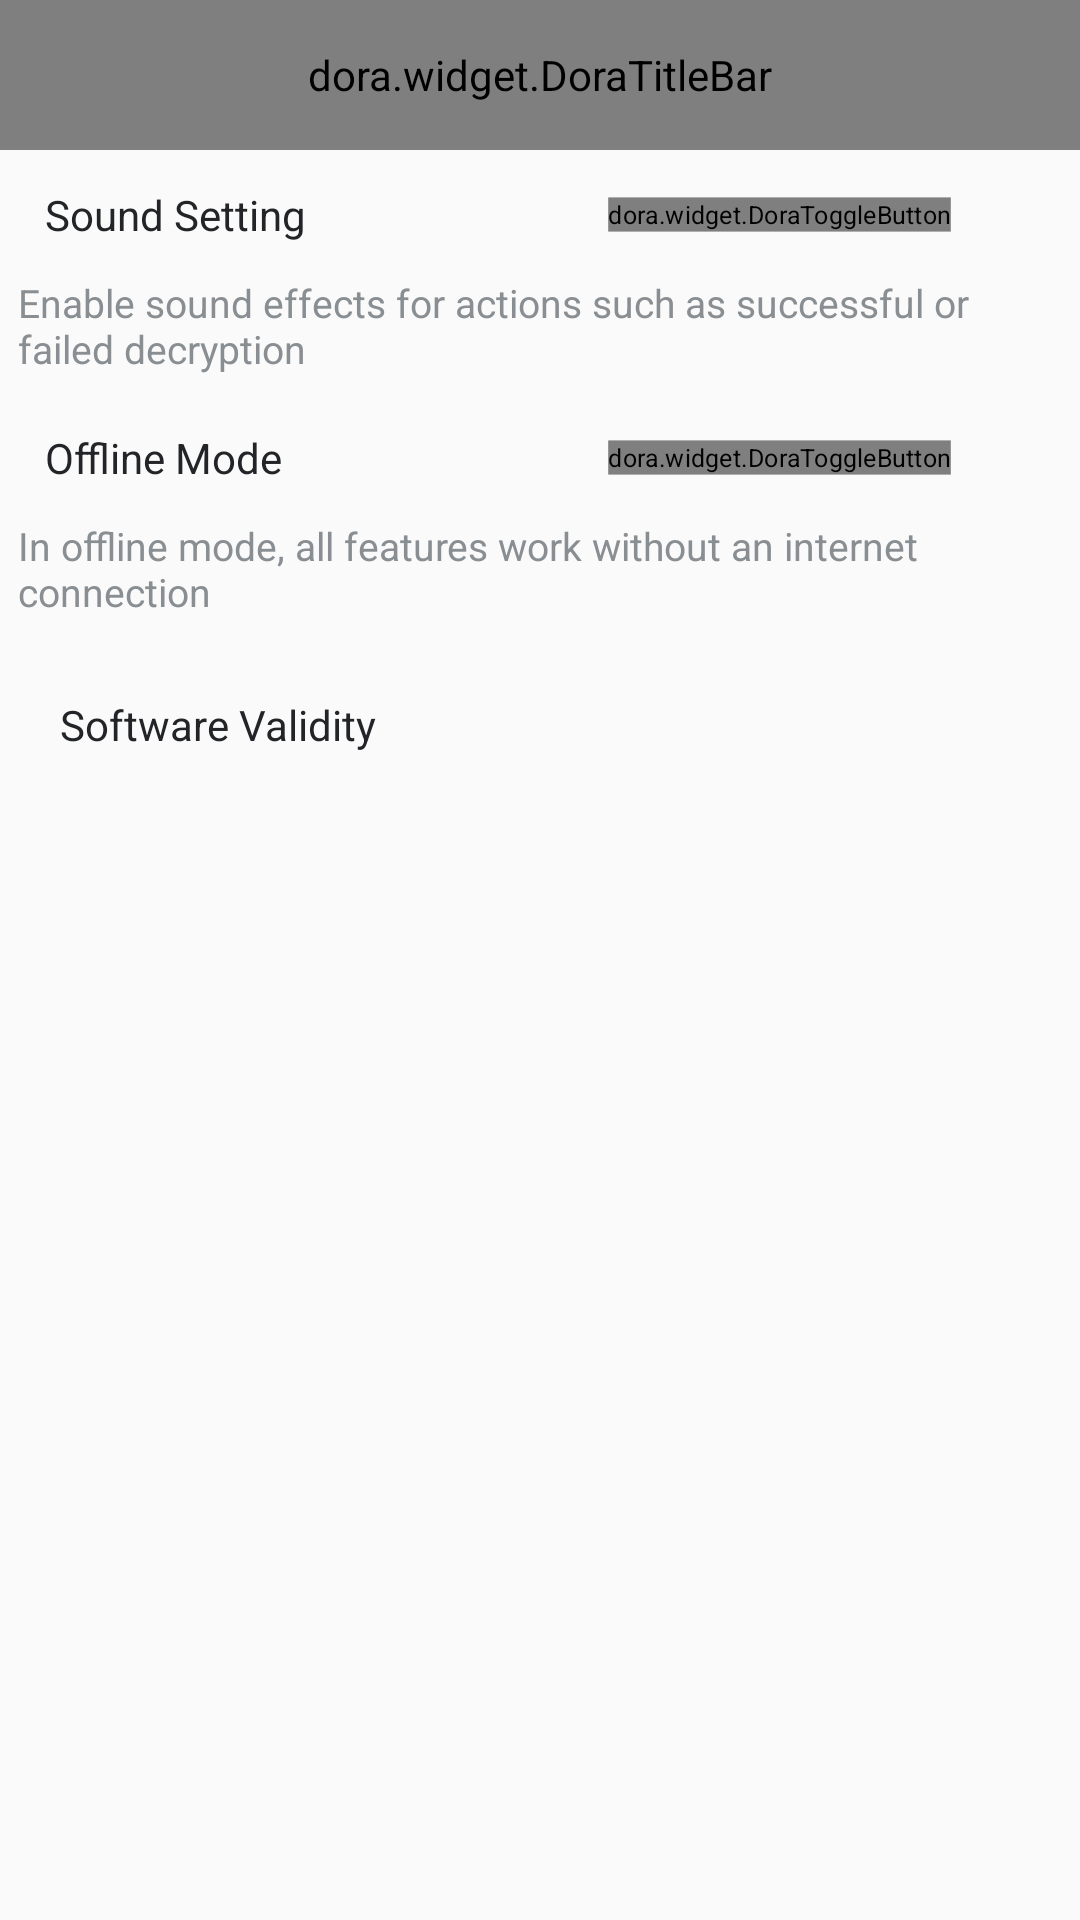

Here is an Android app screen rendered from its layout file. Give the layout XML and the strings, colors and styles it references.
<!-- AndroidManifest.xml: application theme Theme.DoraCryptoTools -->
<!-- res/layout/activity_settings.xml -->
<?xml version="1.0" encoding="utf-8"?>
<layout xmlns:android="http://schemas.android.com/apk/res/android"
    xmlns:app="http://schemas.android.com/apk/res-auto"
    xmlns:tools="http://schemas.android.com/tools"
    tools:context=".ui.activity.SettingsActivity">

    <data>

    </data>

    <LinearLayout
        android:layout_width="match_parent"
        android:layout_height="match_parent"
        android:orientation="vertical">

        <dora.widget.DoraTitleBar
            android:id="@+id/titleBar"
            android:layout_width="match_parent"
            android:layout_height="50dp"
            android:background="@color/colorPrimary"
            app:dview_backIconTint="@color/white"
            app:dview_title="@string/settings" />

        <ScrollView
            android:layout_width="match_parent"
            android:layout_height="match_parent"
            android:fillViewport="true">

            <LinearLayout
                android:layout_width="match_parent"
                android:layout_height="wrap_content"
                android:orientation="vertical">

                <RelativeLayout
                    android:id="@+id/rl_settings_sound_setting"
                    android:layout_width="match_parent"
                    android:layout_height="wrap_content"
                    android:layout_marginTop="7dp"
                    android:background="@drawable/selector_item_common"
                    android:padding="5dp">

                    <TextView
                        android:layout_width="wrap_content"
                        android:layout_height="wrap_content"
                        android:layout_centerVertical="true"
                        android:layout_marginStart="10dp"
                        android:text="@string/sound_setting"
                        android:textColor="@color/colorMainText" />

                    <dora.widget.DoraToggleButton
                        android:id="@+id/tb_settings_sound_setting"
                        android:layout_width="wrap_content"
                        android:layout_height="wrap_content"
                        android:layout_alignParentEnd="true"
                        android:layout_centerVertical="true"
                        android:scaleX="0.6"
                        android:scaleY="0.6"
                        app:dview_checkedColor="@color/purple_200"
                        app:dview_showIndicator="false" />
                </RelativeLayout>
                <TextView
                    android:layout_width="wrap_content"
                    android:layout_height="wrap_content"
                    android:layout_margin="6dp"
                    android:text="@string/sound_setting_prompt"
                    android:textSize="13sp"
                    android:textColor="@color/colorSecondaryText"/>
                <RelativeLayout
                    android:id="@+id/rl_settings_offline_mode"
                    android:layout_width="match_parent"
                    android:layout_height="wrap_content"
                    android:layout_marginTop="7dp"
                    android:background="@drawable/selector_item_common"
                    android:padding="5dp">

                    <TextView
                        android:layout_width="wrap_content"
                        android:layout_height="wrap_content"
                        android:layout_centerVertical="true"
                        android:layout_marginStart="10dp"
                        android:text="@string/offline_mode"
                        android:textColor="@color/colorMainText" />

                    <dora.widget.DoraToggleButton
                        android:id="@+id/tb_settings_offline_mode"
                        android:layout_width="wrap_content"
                        android:layout_height="wrap_content"
                        android:layout_alignParentEnd="true"
                        android:layout_centerVertical="true"
                        android:scaleX="0.6"
                        android:scaleY="0.6"
                        app:dview_checkedColor="@color/purple_200"
                        app:dview_showIndicator="false" />
                </RelativeLayout>
                <TextView
                    android:layout_width="wrap_content"
                    android:layout_height="wrap_content"
                    android:layout_margin="6dp"
                    android:text="@string/offline_mode_prompt"
                    android:textSize="13sp"
                    android:textColor="@color/colorSecondaryText"/>
                
                <LinearLayout
                    android:layout_width="match_parent"
                    android:layout_height="wrap_content"
                    android:layout_margin="20dp"
                    android:orientation="vertical"
                    android:gravity="start">

                    <TextView
                        android:id="@+id/tv_app_validity_title"
                        android:layout_width="wrap_content"
                        android:layout_height="wrap_content"
                        android:text="@string/software_validity"
                        android:textSize="14sp"
                        android:textColor="@color/colorMainText" />

                    <TextView
                        android:id="@+id/tv_app_validity_date"
                        android:layout_width="wrap_content"
                        android:layout_height="wrap_content"
                        android:layout_marginTop="6dp"
                        android:textSize="13sp"
                        android:textColor="@color/colorSecondaryText" />
                </LinearLayout>

            </LinearLayout>
        </ScrollView>
    </LinearLayout>

</layout>
<!-- resources referenced by this layout -->
<resources>
  <color name="colorMainText">#222427</color>
  <color name="colorPrimary">@color/purple_200</color>
  <color name="colorSecondaryText">#898e92</color>
  <color name="purple_200">#FFBB86FC</color>
  <color name="white">#FFFFFFFF</color>
  <string name="offline_mode">Offline Mode</string>
  <string name="offline_mode_prompt">In offline mode, all features work without an internet connection</string>
  <string name="settings">Settings</string>
  <string name="software_validity">Software Validity</string>
  <string name="sound_setting">Sound Setting</string>
  <string name="sound_setting_prompt">Enable sound effects for actions such as successful or failed decryption</string>
  <style name="Theme.DoraCryptoTools" parent="Theme.AppCompat.Light.NoActionBar">
          <item name="android:windowNoTitle">true</item>
          <item name="android:statusBarColor">@color/white</item>
          
          <item name="colorControlNormal">@color/gray</item>
          
          <item name="colorControlActivated">@color/purple_200</item>
      </style>
  <color name="gray">#77666666</color>
</resources>
